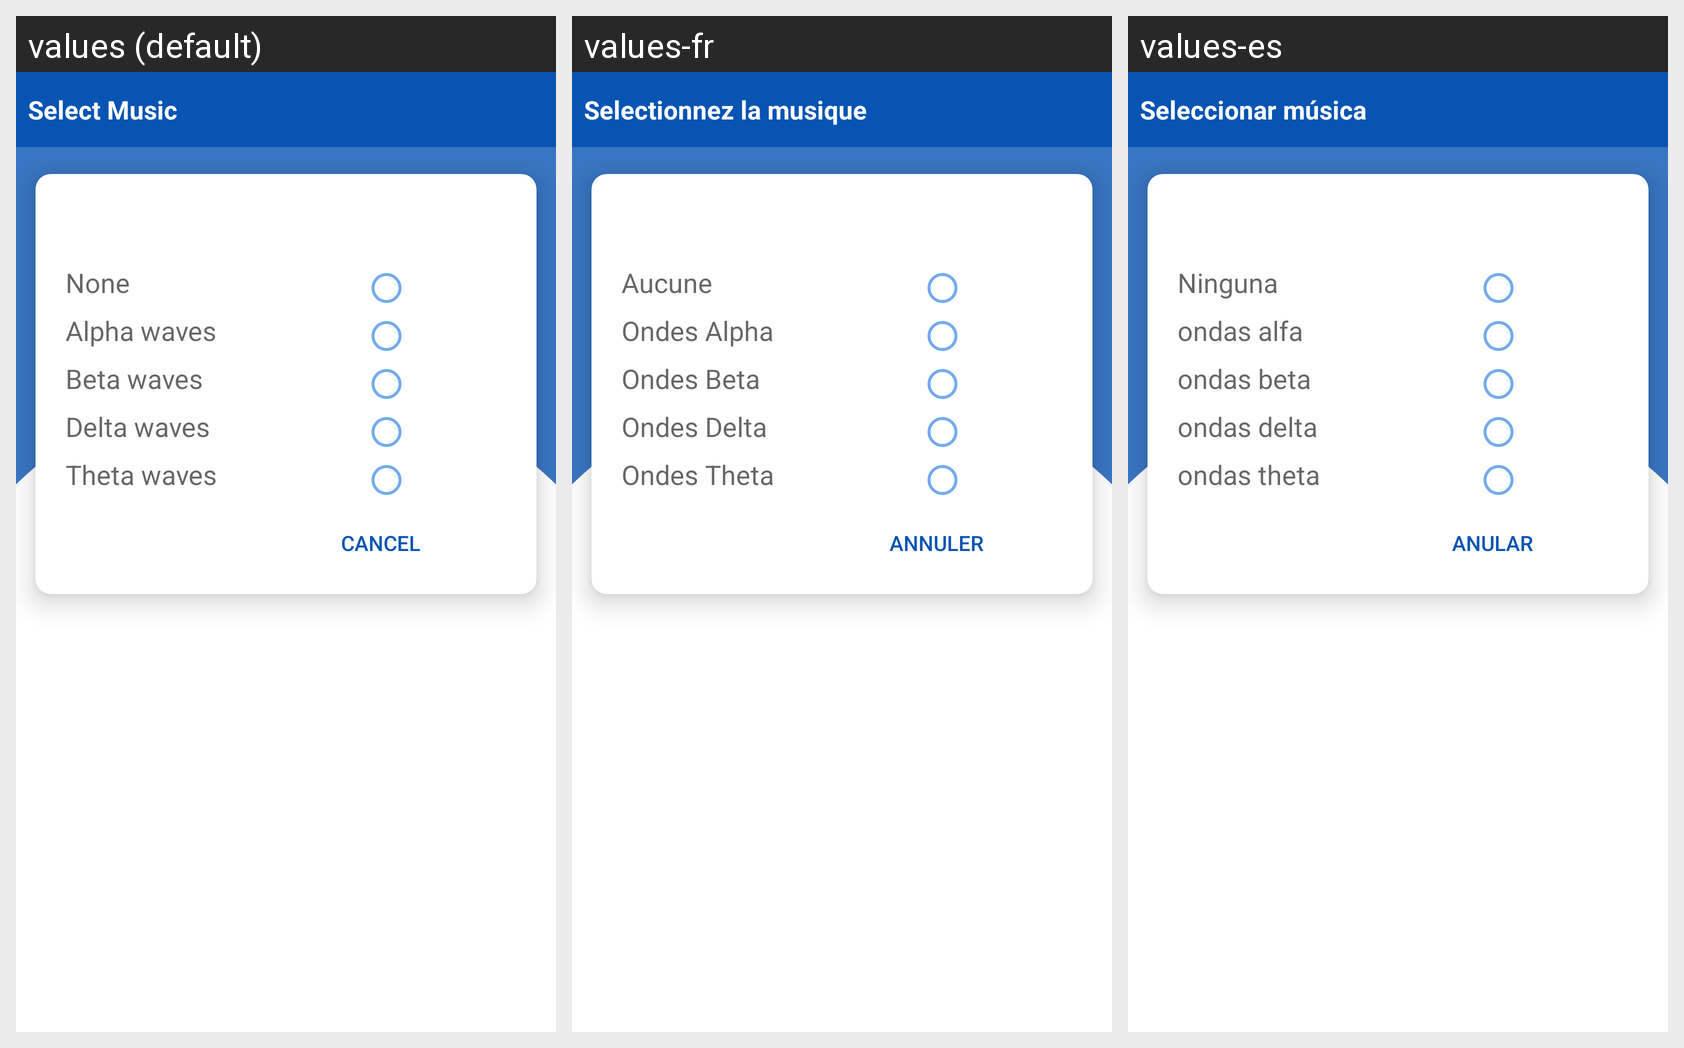

For this localized Android screen grid, give each drawn string resource with its value in every locale shown.
Android screen res/layout/music_selection_menu.xml rendered under 3 locales, left to right: values (default), values-fr, values-es. Device: Nexus 5 (rendered at 1080×1920; each locale shown at half size, 540×960, under a caption strip naming it); theme Theme.AppCompat.Light.NoActionBar.
Strings drawn on this screen, with the default value and each locale's value (text and hints the layout hard-codes, and strings that could not be matched under every locale, appear in the picture but are not listed):

music_selection
  values: Select Music
  values-fr: Selectionnez la musique
  values-es: Seleccionar música

cancel
  values: Cancel
  values-fr: Annuler
  values-es: Anular

music1
  values: None
  values-fr: Aucune
  values-es: Ninguna

music2
  values: Alpha waves
  values-fr: Ondes Alpha
  values-es: ondas alfa

music3
  values: Beta waves
  values-fr: Ondes Beta
  values-es: ondas beta

music4
  values: Delta waves
  values-fr: Ondes Delta
  values-es: ondas delta

music5
  values: Theta waves
  values-fr: Ondes Theta
  values-es: ondas theta
